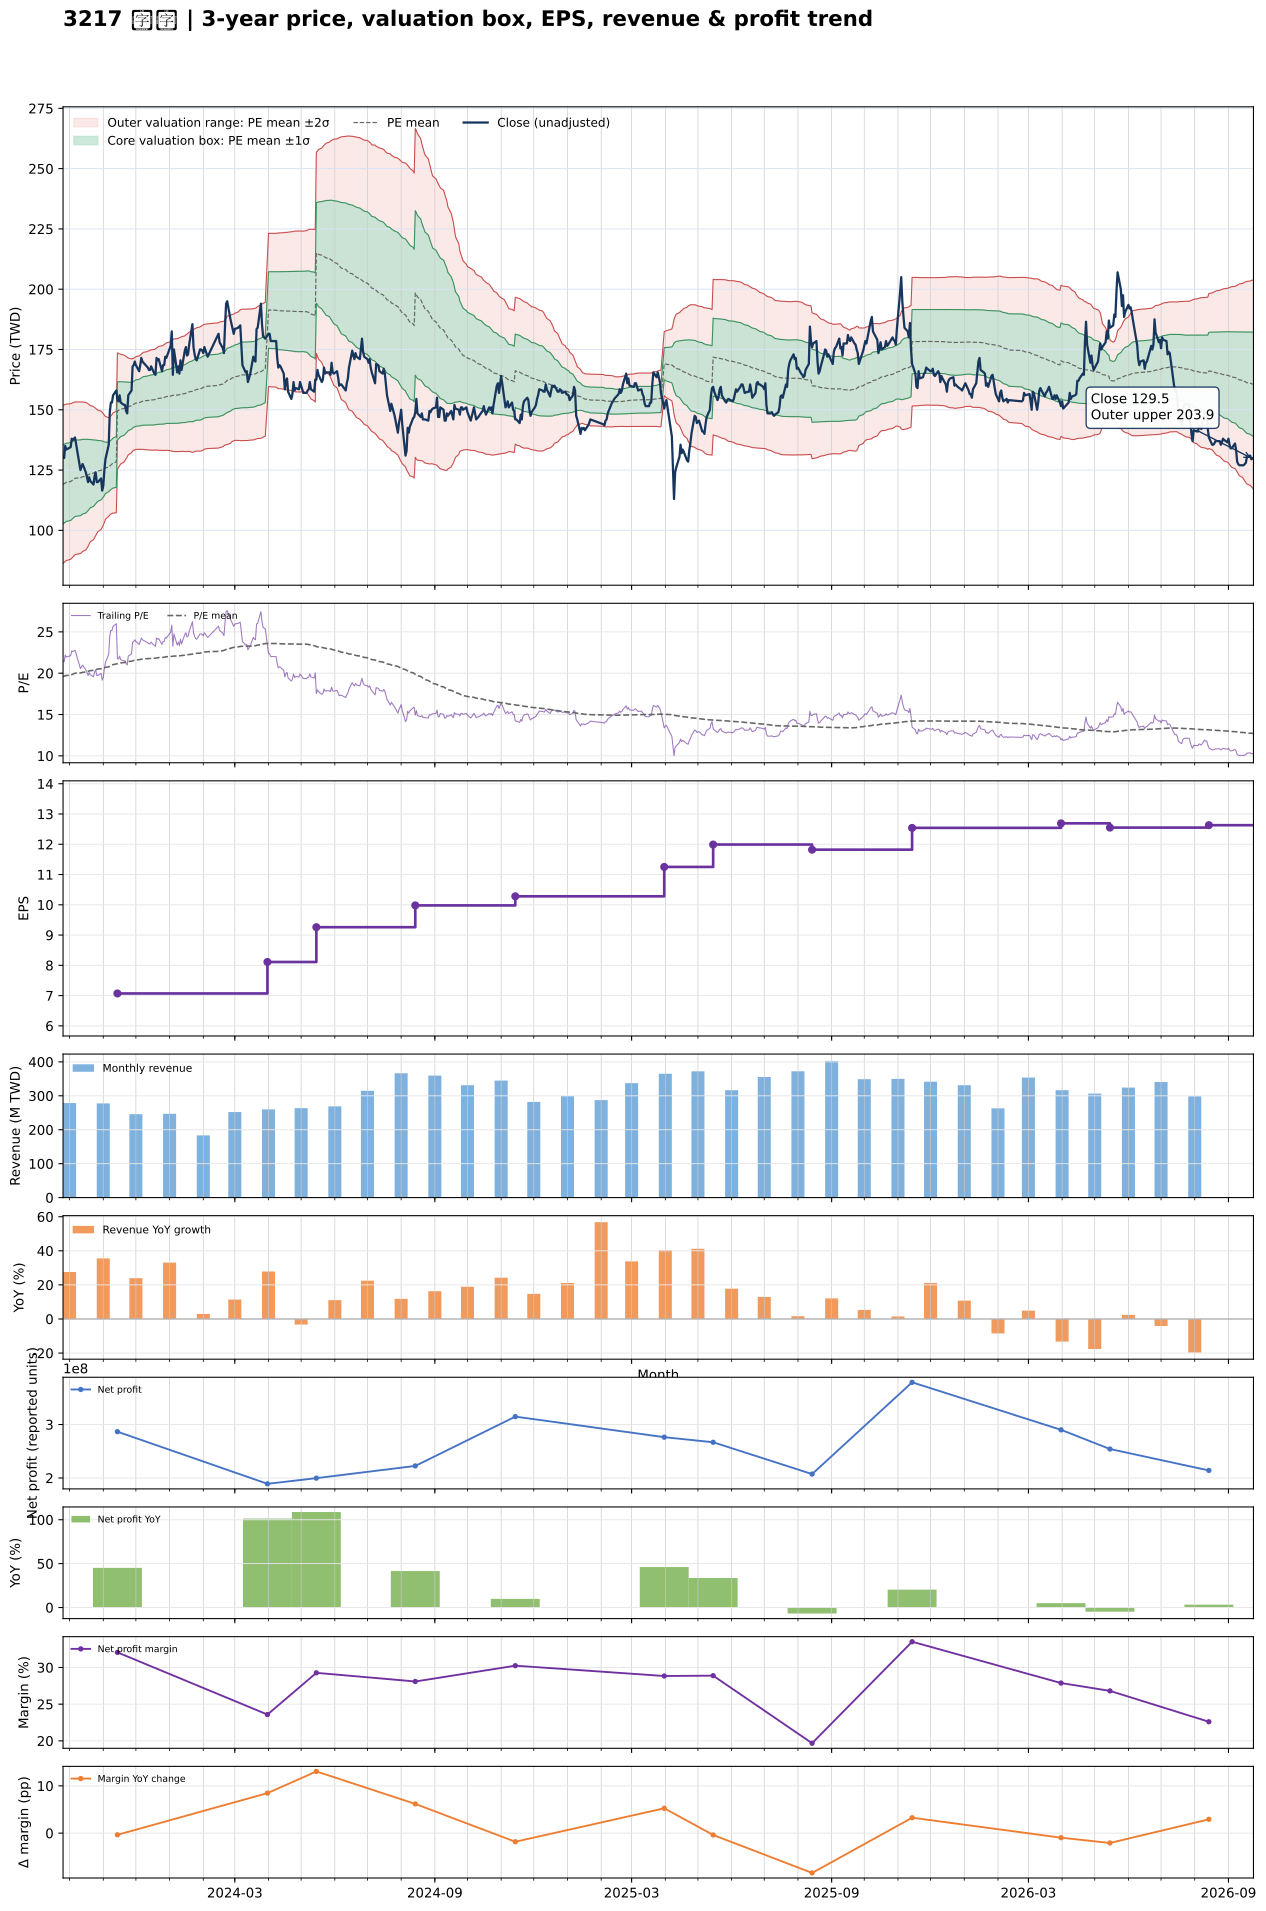

Values plotted in this chart, from the file beside it:
date, close, available_date, period_end, ttm_eps, pe, pe_mean, pe_std, price_m2, price_m1, price_mean, price_p1, price_p2, forward_eps, forward_pe, forward_pe_mean, forward_pe_std, forward_price_m2, forward_price_m1, forward_price_mean, forward_price_p1, forward_price_p2
2023-09-25, 130.5, 2023-08-14, 2023-06-30, 6.08, 21.46, 19.58, 2.698, 86.26, 102.7, 119.1, 135.5, 151.9, , , , , , , , , 
2023-09-26, 130, 2023-08-14, 2023-06-30, 6.08, 21.38, 19.63, 2.687, 86.65, 103, 119.3, 135.7, 152, , , , , , , , , 
2023-09-27, 135, 2023-08-14, 2023-06-30, 6.08, 22.2, 19.67, 2.68, 87.02, 103.3, 119.6, 135.9, 152.2, , , , , , , , , 
2023-09-28, 133.5, 2023-08-14, 2023-06-30, 6.08, 21.96, 19.72, 2.667, 87.48, 103.7, 119.9, 136.1, 152.4, , , , , , , , , 
2023-10-02, 134.5, 2023-08-14, 2023-06-30, 6.08, 22.12, 19.78, 2.653, 87.98, 104.1, 120.2, 136.4, 152.5, , , , , , , , , 
2023-10-03, 138, 2023-08-14, 2023-06-30, 6.08, 22.7, 19.83, 2.641, 88.46, 104.5, 120.6, 136.6, 152.7, , , , , , , , , 
2023-10-04, 137.5, 2023-08-14, 2023-06-30, 6.08, 22.62, 19.89, 2.632, 88.9, 104.9, 120.9, 136.9, 152.9, , , , , , , , , 
2023-10-05, 138, 2023-08-14, 2023-06-30, 6.08, 22.7, 19.94, 2.617, 89.43, 105.3, 121.3, 137.2, 153.1, , , , , , , , , 
2023-10-06, 138.5, 2023-08-14, 2023-06-30, 6.08, 22.78, 20, 2.603, 89.95, 105.8, 121.6, 137.4, 153.3, , , , , , , , , 
2023-10-11, 125, 2023-08-14, 2023-06-30, 6.08, 20.56, 20.03, 2.585, 90.37, 106.1, 121.8, 137.5, 153.2, , , , , , , , , 
2023-10-12, 126.5, 2023-08-14, 2023-06-30, 6.08, 20.81, 20.07, 2.567, 90.81, 106.4, 122, 137.6, 153.2, , , , , , , , , 
2023-10-13, 127.5, 2023-08-14, 2023-06-30, 6.08, 20.97, 20.1, 2.548, 91.25, 106.7, 122.2, 137.7, 153.2, , , , , , , , , 
2023-10-16, 124, 2023-08-14, 2023-06-30, 6.08, 20.39, 20.14, 2.514, 91.91, 107.2, 122.5, 137.8, 153.1, , , , , , , , , 
2023-10-17, 122, 2023-08-14, 2023-06-30, 6.08, 20.07, 20.18, 2.474, 92.64, 107.7, 122.7, 137.8, 152.8, , , , , , , , , 
2023-10-18, 120, 2023-08-14, 2023-06-30, 6.08, 19.74, 20.22, 2.432, 93.38, 108.2, 123, 137.7, 152.5, , , , , , , , , 
2023-10-19, 122, 2023-08-14, 2023-06-30, 6.08, 20.07, 20.27, 2.378, 94.3, 108.8, 123.2, 137.7, 152.1, , , , , , , , , 
2023-10-20, 120.5, 2023-08-14, 2023-06-30, 6.08, 19.82, 20.31, 2.325, 95.21, 109.3, 123.5, 137.6, 151.7, , , , , , , , , 
2023-10-23, 119, 2023-08-14, 2023-06-30, 6.08, 19.57, 20.35, 2.271, 96.1, 109.9, 123.7, 137.5, 151.3, , , , , , , , , 
2023-10-24, 122.5, 2023-08-14, 2023-06-30, 6.08, 20.15, 20.39, 2.218, 97, 110.5, 124, 137.5, 150.9, , , , , , , , , 
2023-10-25, 124, 2023-08-14, 2023-06-30, 6.08, 20.39, 20.43, 2.172, 97.8, 111, 124.2, 137.4, 150.6, , , , , , , , , 
2023-10-26, 120, 2023-08-14, 2023-06-30, 6.08, 19.74, 20.47, 2.123, 98.63, 111.5, 124.4, 137.4, 150.3, , , , , , , , , 
2023-10-27, 120, 2023-08-14, 2023-06-30, 6.08, 19.74, 20.5, 2.072, 99.47, 112.1, 124.7, 137.3, 149.9, , , , , , , , , 
2023-10-30, 121.5, 2023-08-14, 2023-06-30, 6.08, 19.98, 20.54, 2.018, 100.4, 112.6, 124.9, 137.2, 149.4, , , , , , , , , 
2023-10-31, 116.5, 2023-08-14, 2023-06-30, 6.08, 19.16, 20.57, 1.963, 101.2, 113.2, 125.1, 137, 149, , , , , , , , , 
2023-11-01, 118.5, 2023-08-14, 2023-06-30, 6.08, 19.49, 20.61, 1.898, 102.2, 113.8, 125.3, 136.9, 148.4, , , , , , , , , 
2023-11-02, 125, 2023-08-14, 2023-06-30, 6.08, 20.56, 20.66, 1.835, 103.3, 114.4, 125.6, 136.7, 147.9, , , , , , , , , 
2023-11-03, 129.5, 2023-08-14, 2023-06-30, 6.08, 21.3, 20.71, 1.752, 104.6, 115.3, 125.9, 136.6, 147.2, , , , , , , , , 
2023-11-06, 135.5, 2023-08-14, 2023-06-30, 6.08, 22.29, 20.77, 1.681, 105.8, 116.1, 126.3, 136.5, 146.7, , , , , , , , , 
2023-11-07, 149, 2023-08-14, 2023-06-30, 6.08, 24.51, 20.84, 1.669, 106.4, 116.5, 126.7, 136.8, 147, , , , , , , , , 
2023-11-08, 153, 2023-08-14, 2023-06-30, 6.08, 25.16, 20.91, 1.674, 106.8, 116.9, 127.1, 137.3, 147.5, , , , , , , , , 
2023-11-09, 153, 2023-08-14, 2023-06-30, 6.08, 25.16, 20.97, 1.687, 107, 117.3, 127.5, 137.8, 148, , , , , , , , , 
2023-11-10, 156, 2023-08-14, 2023-06-30, 6.08, 25.66, 21.04, 1.706, 107.2, 117.6, 127.9, 138.3, 148.7, , , , , , , , , 
2023-11-13, 158, 2023-08-14, 2023-06-30, 6.08, 25.99, 21.11, 1.733, 107.3, 117.8, 128.4, 138.9, 149.4, , , , , , , , , 
2023-11-14, 154, 2023-11-14, 2023-09-30, 7.07, 21.78, 21.15, 1.704, 125.4, 137.5, 149.5, 161.6, 173.6, , , , , , , , , 
2023-11-15, 153.5, 2023-11-14, 2023-09-30, 7.07, 21.71, 21.18, 1.672, 126.1, 137.9, 149.8, 161.6, 173.4, , , , , , , , , 
2023-11-16, 156, 2023-11-14, 2023-09-30, 7.07, 22.07, 21.22, 1.642, 126.8, 138.4, 150, 161.6, 173.2, , , , , , , , , 
2023-11-17, 153, 2023-11-14, 2023-09-30, 7.07, 21.64, 21.25, 1.609, 127.5, 138.9, 150.3, 161.6, 173, , , , , , , , , 
2023-11-20, 152, 2023-11-14, 2023-09-30, 7.07, 21.5, 21.29, 1.569, 128.3, 139.4, 150.5, 161.6, 172.7, , , , , , , , , 
2023-11-21, 152, 2023-11-14, 2023-09-30, 7.07, 21.5, 21.32, 1.537, 129, 139.8, 150.7, 161.6, 172.4, , , , , , , , , 
2023-11-22, 149.5, 2023-11-14, 2023-09-30, 7.07, 21.15, 21.34, 1.501, 129.7, 140.3, 150.9, 161.5, 172.1, , , , , , , , , 
2023-11-23, 148.5, 2023-11-14, 2023-09-30, 7.07, 21, 21.37, 1.462, 130.4, 140.8, 151.1, 161.4, 171.8, , , , , , , , , 
2023-11-24, 156, 2023-11-14, 2023-09-30, 7.07, 22.07, 21.41, 1.418, 131.3, 141.4, 151.4, 161.4, 171.4, , , , , , , , , 
2023-11-27, 158, 2023-11-14, 2023-09-30, 7.07, 22.35, 21.45, 1.375, 132.2, 141.9, 151.7, 161.4, 171.1, , , , , , , , , 
2023-11-28, 168, 2023-11-14, 2023-09-30, 7.07, 23.76, 21.5, 1.355, 132.8, 142.4, 152, 161.6, 171.2, , , , , , , , , 
2023-11-29, 168.5, 2023-11-14, 2023-09-30, 7.07, 23.83, 21.54, 1.347, 133.3, 142.8, 152.3, 161.8, 171.3, , , , , , , , , 
2023-11-30, 170, 2023-11-14, 2023-09-30, 7.07, 24.05, 21.57, 1.36, 133.3, 142.9, 152.5, 162.1, 171.8, , , , , , , , , 
2023-12-01, 168.5, 2023-11-14, 2023-09-30, 7.07, 23.83, 21.61, 1.359, 133.6, 143.2, 152.8, 162.4, 172, , , , , , , , , 
2023-12-04, 166, 2023-11-14, 2023-09-30, 7.07, 23.48, 21.63, 1.368, 133.6, 143.3, 153, 162.6, 172.3, , , , , , , , , 
2023-12-05, 168.5, 2023-11-14, 2023-09-30, 7.07, 23.83, 21.66, 1.379, 133.6, 143.4, 153.1, 162.9, 172.6, , , , , , , , , 
2023-12-06, 171.5, 2023-11-14, 2023-09-30, 7.07, 24.26, 21.69, 1.396, 133.6, 143.5, 153.4, 163.2, 173.1, , , , , , , , , 
2023-12-07, 170, 2023-11-14, 2023-09-30, 7.07, 24.05, 21.72, 1.411, 133.6, 143.6, 153.5, 163.5, 173.5, , , , , , , , , 
2023-12-08, 169.5, 2023-11-14, 2023-09-30, 7.07, 23.97, 21.74, 1.425, 133.5, 143.6, 153.7, 163.8, 173.8, , , , , , , , , 
2023-12-11, 168, 2023-11-14, 2023-09-30, 7.07, 23.76, 21.75, 1.436, 133.5, 143.6, 153.8, 163.9, 174.1, , , , , , , , , 
2023-12-12, 167.5, 2023-11-14, 2023-09-30, 7.07, 23.69, 21.76, 1.445, 133.4, 143.6, 153.8, 164.1, 174.3, , , , , , , , , 
2023-12-13, 166.5, 2023-11-14, 2023-09-30, 7.07, 23.55, 21.77, 1.454, 133.4, 143.6, 153.9, 164.2, 174.5, , , , , , , , , 
2023-12-14, 166.5, 2023-11-14, 2023-09-30, 7.07, 23.55, 21.78, 1.459, 133.3, 143.6, 154, 164.3, 174.6, , , , , , , , , 
2023-12-15, 168, 2023-11-14, 2023-09-30, 7.07, 23.76, 21.79, 1.47, 133.3, 143.7, 154.1, 164.4, 174.8, , , , , , , , , 
2023-12-18, 165, 2023-11-14, 2023-09-30, 7.07, 23.34, 21.81, 1.476, 133.3, 143.7, 154.2, 164.6, 175, , , , , , , , , 
2023-12-19, 164.5, 2023-11-14, 2023-09-30, 7.07, 23.27, 21.82, 1.481, 133.3, 143.8, 154.3, 164.8, 175.2, , , , , , , , , 
2023-12-20, 171.5, 2023-11-14, 2023-09-30, 7.07, 24.26, 21.85, 1.497, 133.3, 143.9, 154.5, 165, 175.6, , , , , , , , , 
... 669 more rows
